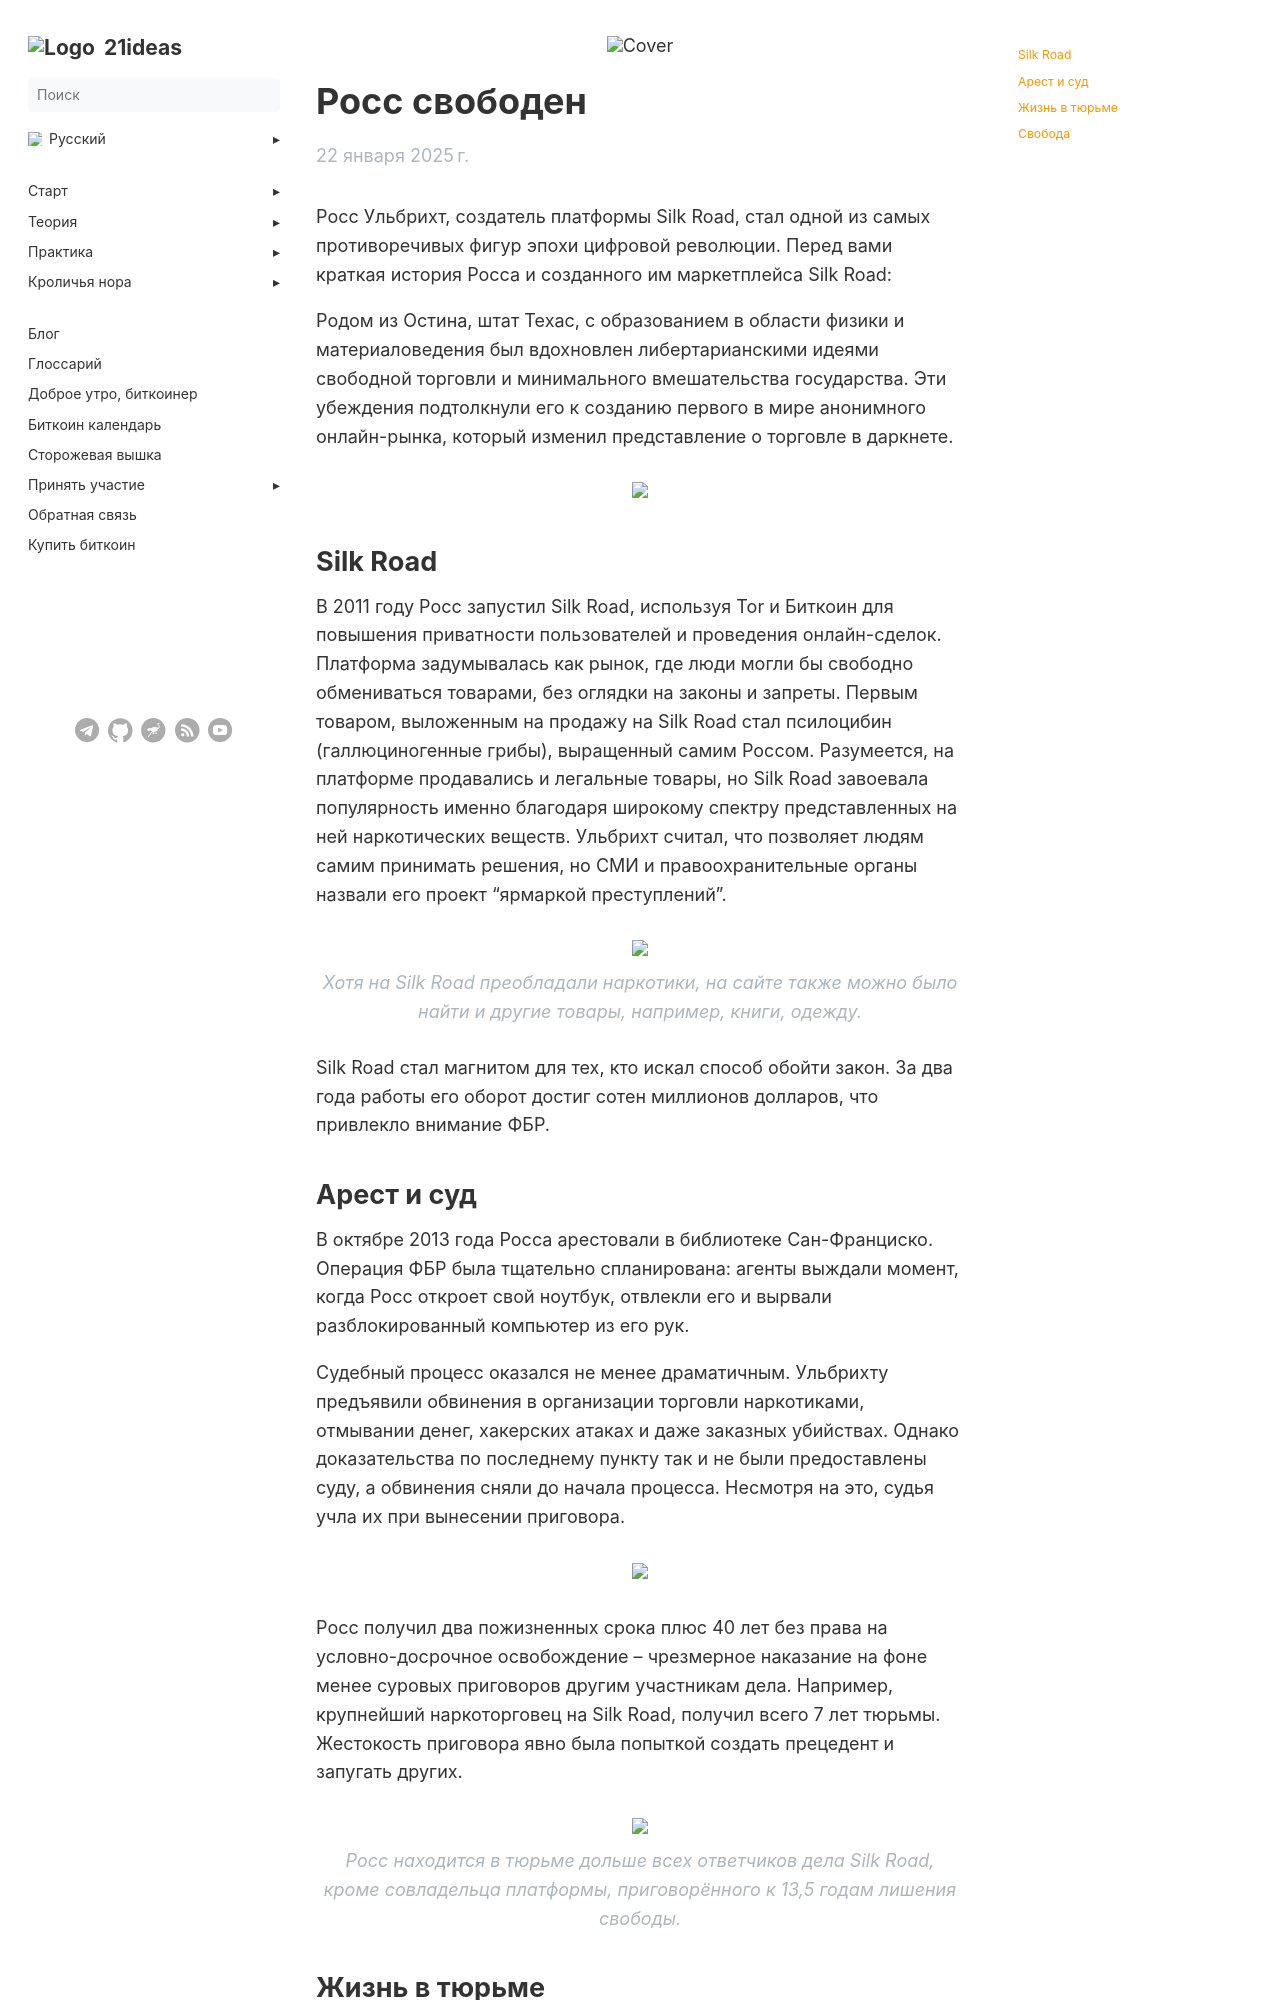

repository: 21ideas-org/21ideas.org · page: posts/ross/index.html · generator: jekyll

---
author: "Tony"
date: 2025-01-22
list_description: "Росс Ульбрихт на свободе. Предлагаем ознакомиться с его историей."
menu:
 main:
   parent: blog
next: /blog/
prev: /posts/privacy-matters
title: "Росс свободен"
h1: "Росс свободен"
cover: /img/blog/ross/ross-cover.jpg
description: "Росс Ульбрихт на свободе. Предлагаем ознакомиться с его историей."
bookToc: true
weight: 10
---

Росс Ульбрихт, создатель платформы Silk Road, стал одной из самых противоречивых фигур эпохи цифровой революции. Перед вами краткая история Росса и созданного им маркетплейса Silk Road: 

Родом из Остина, штат Техас, с образованием в области физики и материаловедения был вдохновлен либертарианскими идеями свободной торговли и минимального вмешательства государства. Эти убеждения подтолкнули его к созданию первого в мире анонимного онлайн-рынка, который изменил представление о торговле в даркнете.

{{< image src="/img/blog/ross/Ross-Ulbricht.jpg" />}}

## Silk Road

В 2011 году Росс запустил Silk Road, используя Tor и Биткоин для повышения приватности пользователей и проведения онлайн-сделок. Платформа задумывалась как рынок, где люди могли бы свободно обмениваться товарами, без оглядки на законы и запреты. Первым товаром, выложенным на продажу на Silk Road стал псилоцибин (галлюциногенные грибы), выращенный самим Россом. Разумеется, на платформе продавались и легальные товары, но Silk Road завоевала популярность именно благодаря широкому спектру представленных на ней наркотических веществ. Ульбрихт считал, что позволяет людям самим принимать решения, но СМИ и правоохранительные органы назвали его проект "ярмаркой преступлений".

{{% image src="/img/blog/ross/silk-road-page.webp" %}}
_Хотя на Silk Road преобладали наркотики, на сайте также можно было найти и другие товары, например, книги, одежду._
{{% /image %}}

Silk Road стал магнитом для тех, кто искал способ обойти закон. За два года работы его оборот достиг сотен миллионов долларов, что привлекло внимание ФБР.
